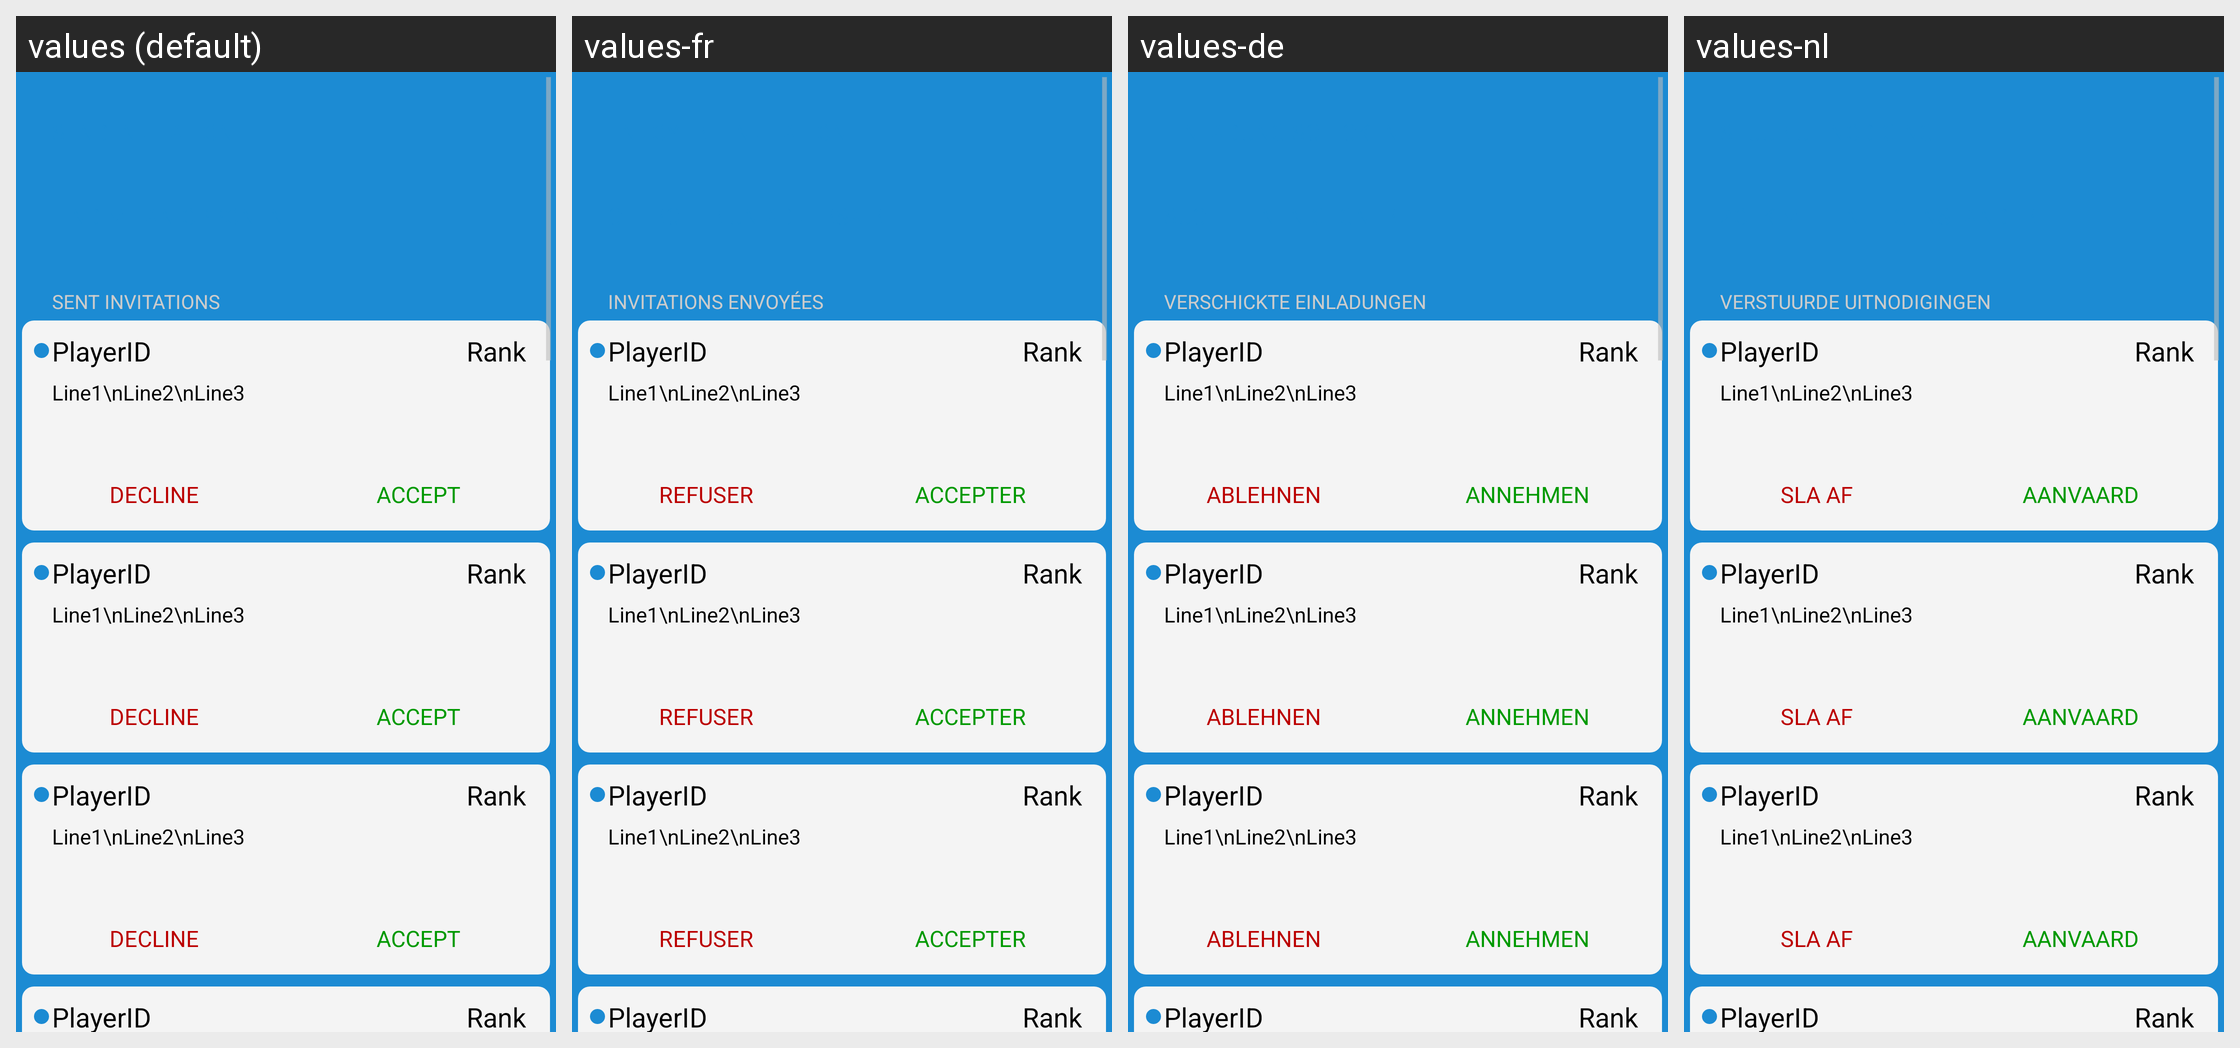

For this localized Android screen grid, give each drawn string resource with its value in every locale shown.
Android screen res/layout/invitationslayoutphone.xml rendered under 4 locales, left to right: values (default), values-fr, values-de, values-nl. Device: Nexus 5 (rendered at 1080×1920; each locale shown at half size, 540×960, under a caption strip naming it); theme Theme.splash.
Other locales in the repository, not shown: values-ja, values-ko, values-ru, values-tr, values-zh.
Strings drawn on this screen, with the default value and each locale's value (text and hints the layout hard-codes, and strings that could not be matched under every locale, appear in the picture but are not listed):

sent
  values: Sent Invitations
  values-fr: Invitations envoyées
  values-de: Verschickte Einladungen
  values-nl: Verstuurde Uitnodigingen

decline
  values: Decline
  values-fr: Refuser
  values-de: Ablehnen
  values-nl: Sla af

accept
  values: Accept
  values-fr: Accepter
  values-de: Annehmen
  values-nl: Aanvaard
